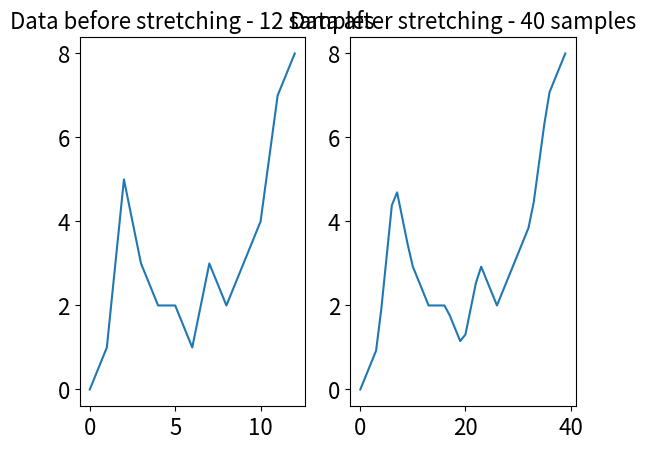

The script that saved this image:
import matplotlib.pyplot as plt
import numpy as np

signal = np.array([0, 1, 5, 3, 2, 2, 1, 3, 2, 3, 4, 7, 8])
stretch = np.zeros(40)

i = 0
coeff = 12 / 39

sLength = 13
dLength = 40

while i < 40:
    index = i if i == 0 else (sLength - 1) if (i == dLength - 1) else (i * coeff)
    low = int(np.floor(index))
    high = int(np.ceil(index))

    stretch[i] = (index - low) * signal[high] + (low + 1 - index) * signal[low]

    i = i + 1

t1 = np.arange(0, 13)
t2 = np.arange(0, 40)

fig, (ax1, ax2) = plt.subplots(1,2)
ax1.tick_params(axis='both', labelsize=16)
ax2.tick_params(axis='both', labelsize=16)

ax1.set_title("Data before stretching - 12 samples", fontsize=16)
ax2.set_title("Data after stretching - 40 samples", fontsize=16)
ax1.plot(t1, signal)
ax2.plot(t2, stretch)

plt.show()